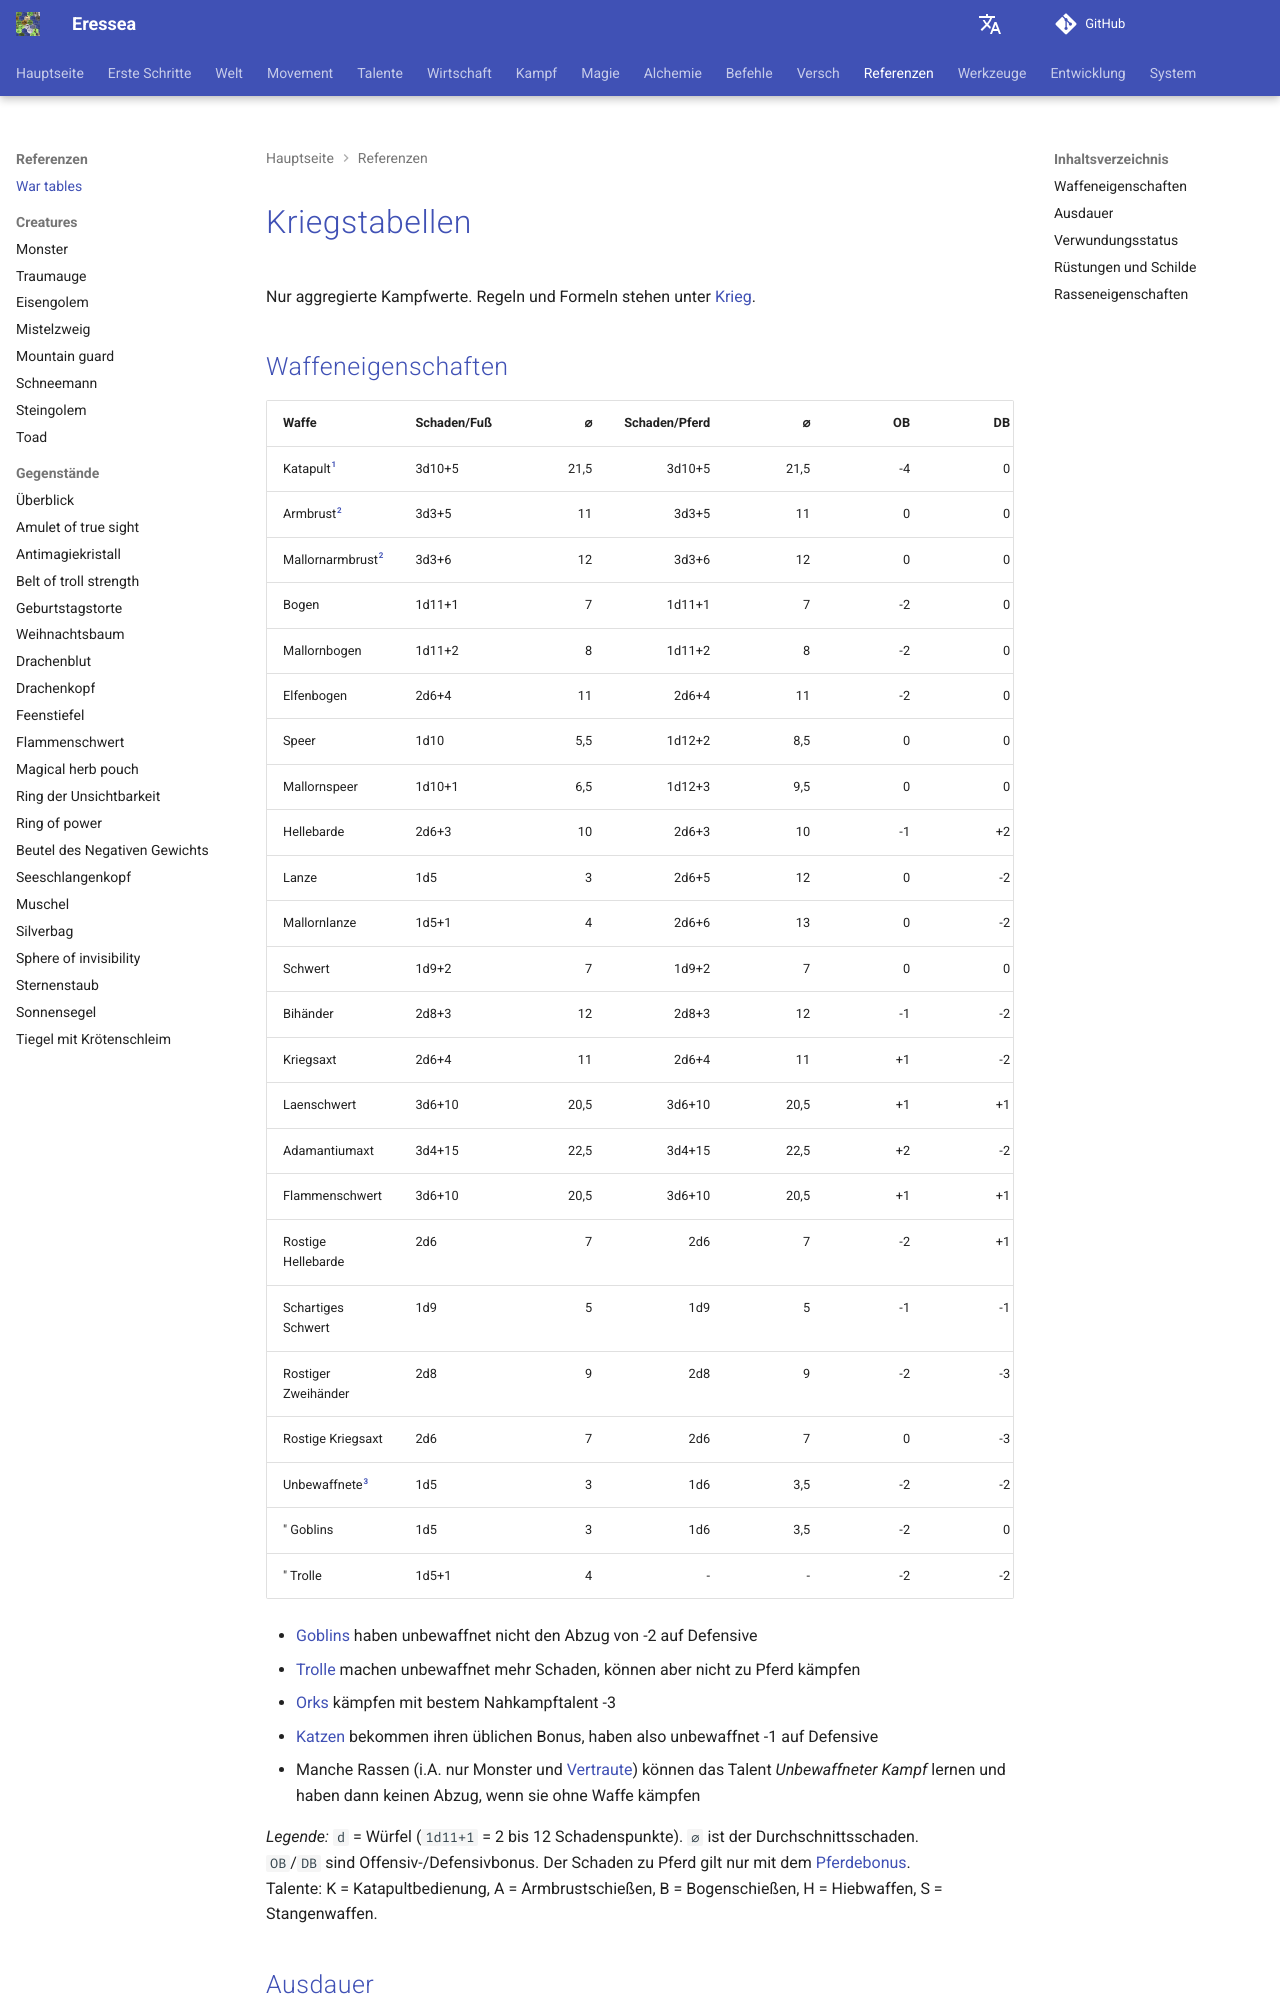

repository: zendev1710/eressea-doc · page: de/reference/war/war-tables/index.html · generator: mkdocs

# Kriegstabellen

Auf dieser Seite sind kampfrelevante Eigenschaften von Waffen, Rüstungen und Rassen aufgeführt.

## Waffeneigenschaften

Waffenschäden

| Waffe               | Schaden/Fuß   | ⌀           | Schaden/Pferd | ⌀    | OB  | DB  | Talent | Summe OB + DB |
|---------------------|---------------|-------------|---------------|------|-----|-----|--------|---------------|
| Katapult ¹          | 3d10+5; 6 mal | 21,5; 6 mal | 3d10+5; 6 mal | 21.5 | \-4 | 0   | K      | \-4           |
| Armbrust²           | 3d3+5         | 11          | 3d3+5         | 11   | 0   | 0   | A      | 0             |
| Mallornarmbrust²    | 3d3+6         | 12          | 3d3+6         | 12   | 0   | 0   | A      | 0             |
| Bogen               | 1d11+1        | 7           | 1d11+1        | 7    | \-2 | 0   | B      | \-2           |
| Mallornbogen        | 1d11+2        | 8           | 1d11+2        | 8    | \-2 | 0   | B      | \-2           |
| Elfenbogen          | 2d6+4         | 11          | 2d6+4         | 11   | \-2 | 0   | B      | \-2           |
| Speer               | 1d10          | 5,5         | 1d12+2        | 8,5  | 0   | 0   | S      | 0             |
| Mallornspeer        | 1d10+1        | 6,5         | 1d12+3        | 9,5  | 0   | 0   | S      | 0             |
| Hellebarde          | 2d6+3         | 10          | 2d6+3         | 10   | \-1 | +2  | S      | +1            |
| Lanze               | 1d5           | 3           | 2d6+5         | 12   | 0   | \-2 | S      | \-2           |
| Mallornlanze        | 1d5+1         | 4           | 2d6+6         | 13   | 0   | \-2 | S      | \-2           |
| Schwert             | 1d9+2         | 7           | 1d9+2         | 7    | 0   | 0   | H      | 0             |
| Bihänder            | 2d8+3         | 12          | 2d8+3         | 12   | \-1 | \-2 | H      | \-3           |
| Kriegsaxt           | 2d6+4         | 11          | 2d6+4         | 11   | +1  | \-2 | H      | \-1           |
| Laenschwert         | 3d6+10        | 20,5        | 3d6+10        | 20,5 | +1  | +1  | H      | +2            |
| Adamantiumaxt       | 3d4+15        | 22,5        | 3d4+15        | 22,5 | +2  | \-2 | H      | 0             |
| Flammenschwert      | 3d6+10        | 20,5        | 3d6+10        | 20,5 | +1  | +1  | H      | +2            |
| Rostige Hellebarde  | 2d6           | 7           | 2d6           | 7    | \-2 | +1  | S      | \-1           |
| Schartiges Schwert  | 1d9           | 5           | 1d9           | 5    | \-1 | \-1 | H      | \-2           |
| Rostiger Zweihänder | 2d8           | 9           | 2d8           | 9    | \-2 | \-3 | H      | \-5           |
| Rostige Kriegsaxt   | 2d6           | 7           | 2d6           | 7    | 0   | \-3 | H      | \-3           |
| Unbewaffnete³       | 1d5           | 3           | 1d6           | 3,5  | \-2 | \-2 |        | \-4           |
| " Goblins           | 1d5           | 3           | 1d6           | 3,5  | \-2 | 0   |        | \-2           |
| " Trolle            | 1d5+1         | 4           | \-            | \-   | \-2 | \-2 |        | \-4           |

- ¹ Katapulte schießen nur in der 1. Runde des Kampfes, treffen dort aber 6 Ziele.
- ² Armbrüste schießen nur in der 1. Runde und in der 4. Runde. Bei einem Armbrusttreffer wird der Rüstungsschutz des Gegners halbiert und abgerundet.
- ³ [Goblins] haben unbewaffnet nicht den Abzug von -2 auf Defensive; [Trolle] machen unbewaffnet mehr Schaden, können aber nicht zu Pferd kämpfen; [Orks] kämpfen mit bestem Nahkampftalent -3; [Katzen] bekommen ihren üblichen Bonus, haben also unbewaffnet -1 auf Defensive. Manche Rassen (i.A. nur Monster und [Vertraute]) können das Talent *Unbewaffneter Kampf* lernen und haben dann keinen Abzug, wenn sie ohne Waffe kämpfen.
- d steht für dice, Würfel. Ein d5 ist also ein 5-seitiger Würfel. Die Zahl vor dem d gibt an, wie viele dieser Würfel geworfen werden. Und schließlich wird noch ein Festwert addiert. Ein Bogen (1d11+1) erreicht also 2 bis 12 Schadenspunkte, eine Hellebarde (2d6+3) 5 bis 15.
- Der Schaden zu Pferd gilt nur in Verbindung mit dem [Pferdebonus].
- OB und DB sind der Offensiv- und Defensiv-Bonus; so ist eine Kriegsaxt eher als Angriffswaffe ausgelegt, derweil eine Hellebarde eher der Verteidigung dienlich ist.
- Bei [Talent] bedeutet K = Katapultbedienung, A = Armbrustschießen, B = Bogenschießen, H = Hiebwaffen, S = Stangenwaffen
- Alle Mallornwaffen erhöhen die Magieresistenz um 15%, alle Laenwaffen und -rüstungen um 30%. Details zur Magieresistenz folgen unten.
- Ein Flammenschwert zaubert pro Kampfrunde zusätzlich einen kleinen Feuerball.
